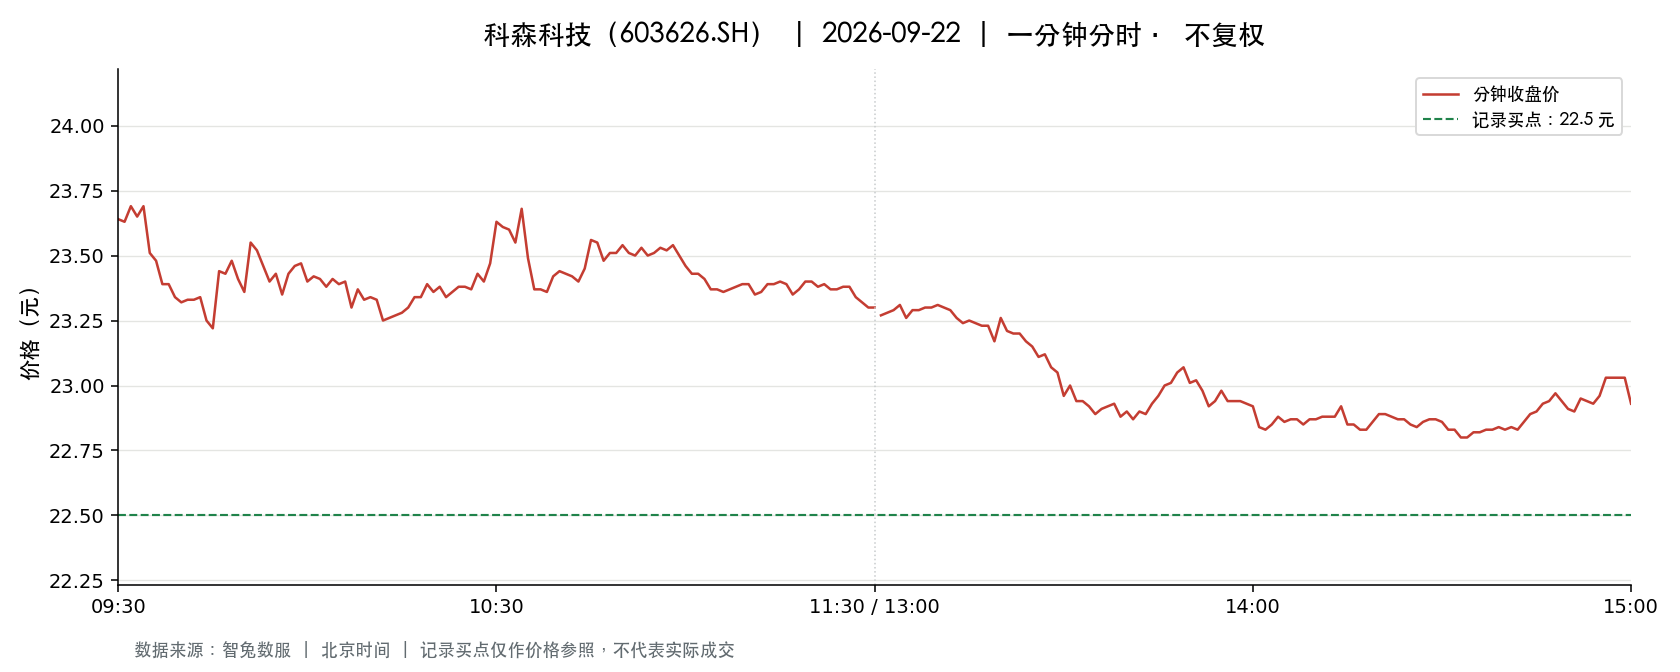

Source data for this figure (header and first rows):
t, o, h, l, c, v, a, pc, sf
2026-09-22 09:30:00, 23.64, 23.64, 23.64, 23.64, 6349, 15009036, 23.35, 0.0
2026-09-22 09:31:00, 23.65, 24.08, 23.36, 23.63, 42722, 101213044, 23.64, 0.0
2026-09-22 09:32:00, 23.59, 23.75, 23.54, 23.69, 14091, 33314803, 23.63, 0.0
2026-09-22 09:33:00, 23.64, 23.74, 23.56, 23.65, 11882, 28102982, 23.69, 0.0
2026-09-22 09:34:00, 23.72, 23.79, 23.64, 23.69, 10651, 25264420, 23.65, 0.0
2026-09-22 09:35:00, 23.7, 23.71, 23.48, 23.51, 9890, 23337708, 23.69, 0.0
2026-09-22 09:36:00, 23.48, 23.55, 23.46, 23.48, 7151, 16796741, 23.51, 0.0
2026-09-22 09:37:00, 23.48, 23.48, 23.37, 23.39, 5993, 14024404, 23.48, 0.0
2026-09-22 09:38:00, 23.39, 23.39, 23.35, 23.39, 5153, 12043772, 23.39, 0.0
2026-09-22 09:39:00, 23.37, 23.43, 23.26, 23.34, 5886, 13753787, 23.39, 0.0
2026-09-22 09:40:00, 23.28, 23.34, 23.22, 23.32, 4225, 9840181, 23.34, 0.0
2026-09-22 09:41:00, 23.32, 23.38, 23.31, 23.33, 4646, 10842163, 23.32, 0.0
2026-09-22 09:42:00, 23.32, 23.38, 23.29, 23.33, 3106, 7250308, 23.33, 0.0
2026-09-22 09:43:00, 23.36, 23.36, 23.3, 23.34, 2864, 6678412, 23.33, 0.0
2026-09-22 09:44:00, 23.34, 23.34, 23.25, 23.25, 4354, 10138615, 23.34, 0.0
2026-09-22 09:45:00, 23.24, 23.28, 23.2, 23.22, 3952, 9182486, 23.25, 0.0
2026-09-22 09:46:00, 23.24, 23.44, 23.24, 23.44, 2915, 6805071, 23.22, 0.0
2026-09-22 09:47:00, 23.44, 23.5, 23.37, 23.43, 4226, 9898319, 23.44, 0.0
2026-09-22 09:48:00, 23.44, 23.5, 23.44, 23.48, 4905, 11511018, 23.43, 0.0
2026-09-22 09:49:00, 23.46, 23.46, 23.36, 23.41, 3194, 7477371, 23.48, 0.0
2026-09-22 09:50:00, 23.42, 23.47, 23.36, 23.36, 2253, 5278287, 23.41, 0.0
2026-09-22 09:51:00, 23.37, 23.55, 23.34, 23.55, 6132, 14393426, 23.36, 0.0
2026-09-22 09:52:00, 23.52, 23.56, 23.49, 23.52, 8641, 20323261, 23.55, 0.0
2026-09-22 09:53:00, 23.53, 23.54, 23.46, 23.46, 5287, 12423650, 23.52, 0.0
2026-09-22 09:54:00, 23.45, 23.46, 23.4, 23.4, 4324, 10130036, 23.46, 0.0
2026-09-22 09:55:00, 23.39, 23.44, 23.39, 23.43, 2872, 6726687, 23.4, 0.0
2026-09-22 09:56:00, 23.43, 23.43, 23.34, 23.35, 3506, 8191890, 23.43, 0.0
2026-09-22 09:57:00, 23.36, 23.43, 23.36, 23.43, 1306, 3054767, 23.35, 0.0
2026-09-22 09:58:00, 23.43, 23.49, 23.43, 23.46, 3566, 8367724, 23.43, 0.0
2026-09-22 09:59:00, 23.46, 23.47, 23.44, 23.47, 5656, 13267838, 23.46, 0.0
2026-09-22 10:00:00, 23.45, 23.47, 23.4, 23.4, 4950, 11597353, 23.47, 0.0
2026-09-22 10:01:00, 23.4, 23.45, 23.4, 23.42, 3342, 7829062, 23.4, 0.0
2026-09-22 10:02:00, 23.42, 23.44, 23.41, 23.41, 2092, 4899503, 23.42, 0.0
2026-09-22 10:03:00, 23.41, 23.42, 23.38, 23.38, 2844, 6654929, 23.41, 0.0
2026-09-22 10:04:00, 23.39, 23.41, 23.39, 23.41, 2655, 6211967, 23.38, 0.0
2026-09-22 10:05:00, 23.4, 23.42, 23.35, 23.39, 4885, 11421710, 23.41, 0.0
2026-09-22 10:06:00, 23.39, 23.41, 23.38, 23.4, 1234, 2887139, 23.39, 0.0
2026-09-22 10:07:00, 23.41, 23.41, 23.28, 23.3, 8797, 20491506, 23.4, 0.0
2026-09-22 10:08:00, 23.3, 23.37, 23.28, 23.37, 1902, 4436423, 23.3, 0.0
2026-09-22 10:09:00, 23.35, 23.35, 23.31, 23.33, 1867, 4354959, 23.37, 0.0
2026-09-22 10:10:00, 23.33, 23.35, 23.32, 23.34, 2148, 5012583, 23.33, 0.0
2026-09-22 10:11:00, 23.34, 23.34, 23.32, 23.33, 2131, 4972463, 23.34, 0.0
2026-09-22 10:12:00, 23.33, 23.33, 23.25, 23.25, 2727, 6348792, 23.33, 0.0
2026-09-22 10:13:00, 23.25, 23.3, 23.25, 23.26, 2174, 5058641, 23.25, 0.0
2026-09-22 10:14:00, 23.26, 23.29, 23.26, 23.27, 575.0, 1338236, 23.26, 0.0
2026-09-22 10:15:00, 23.29, 23.29, 23.26, 23.28, 1876, 4365658, 23.27, 0.0
2026-09-22 10:16:00, 23.27, 23.31, 23.27, 23.3, 901.0, 2098436, 23.28, 0.0
2026-09-22 10:17:00, 23.31, 23.34, 23.29, 23.34, 1108, 2582283, 23.3, 0.0
2026-09-22 10:18:00, 23.32, 23.34, 23.31, 23.34, 1179, 2750672, 23.34, 0.0
2026-09-22 10:19:00, 23.35, 23.39, 23.34, 23.39, 1075, 2511471, 23.34, 0.0
2026-09-22 10:20:00, 23.39, 23.39, 23.35, 23.36, 1544, 3608235, 23.39, 0.0
2026-09-22 10:21:00, 23.35, 23.38, 23.33, 23.38, 1373, 3206906, 23.36, 0.0
2026-09-22 10:22:00, 23.36, 23.37, 23.33, 23.34, 1220, 2848909, 23.38, 0.0
2026-09-22 10:23:00, 23.33, 23.36, 23.33, 23.36, 751.0, 1753308, 23.34, 0.0
2026-09-22 10:24:00, 23.35, 23.39, 23.35, 23.38, 1041, 2434320, 23.36, 0.0
2026-09-22 10:25:00, 23.37, 23.4, 23.37, 23.38, 976.0, 2281882, 23.38, 0.0
2026-09-22 10:26:00, 23.39, 23.39, 23.37, 23.37, 804.0, 1879911, 23.38, 0.0
2026-09-22 10:27:00, 23.36, 23.43, 23.36, 23.43, 1184, 2769916, 23.37, 0.0
2026-09-22 10:28:00, 23.43, 23.43, 23.4, 23.4, 1518, 3554177, 23.43, 0.0
2026-09-22 10:29:00, 23.41, 23.49, 23.38, 23.47, 2057, 4822160, 23.4, 0.0
... 181 more rows
